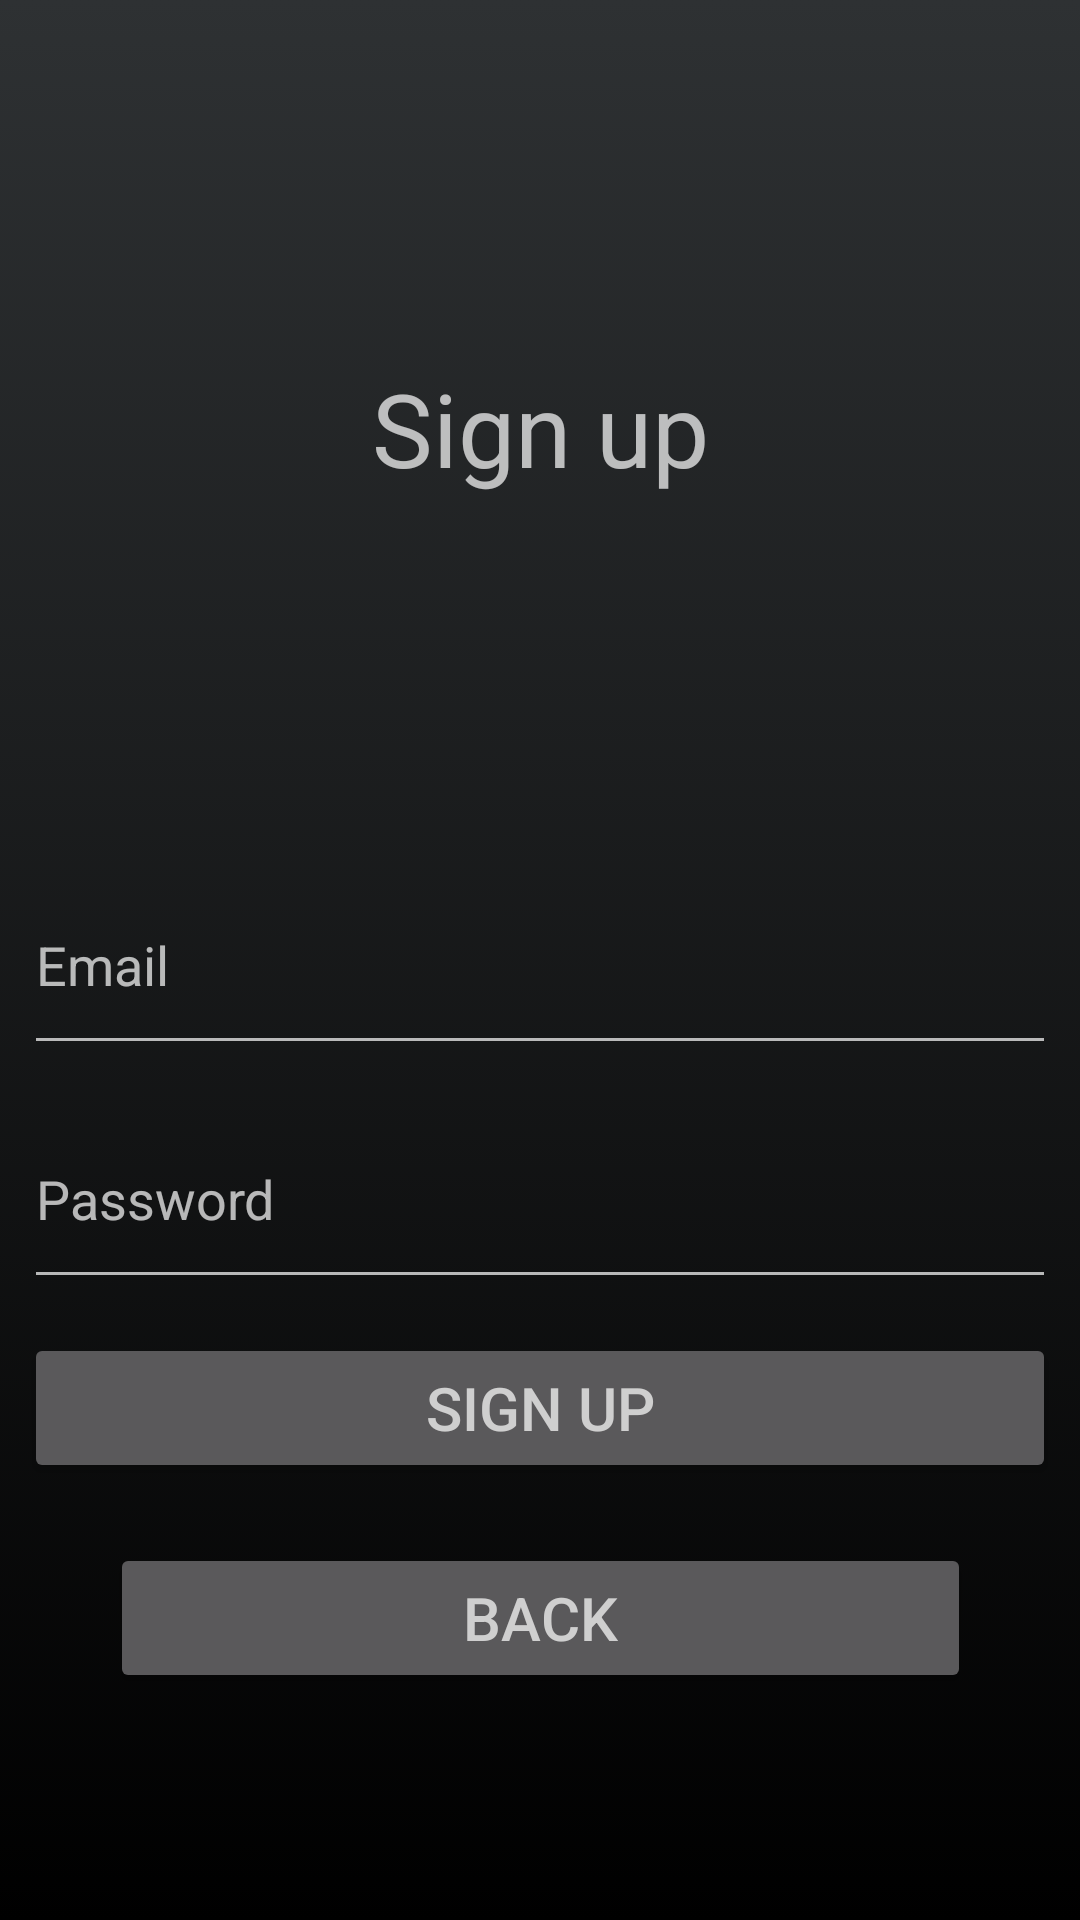

Write the Android layout XML for this screen, with the resource values it uses.
<!-- AndroidManifest.xml: application theme Theme.Chatter -->
<!-- res/layout/fragment_register.xml -->
<?xml version="1.0" encoding="utf-8"?>
<androidx.constraintlayout.widget.ConstraintLayout xmlns:android="http://schemas.android.com/apk/res/android"
    xmlns:app="http://schemas.android.com/apk/res-auto"
    xmlns:tools="http://schemas.android.com/tools"
    android:id="@+id/container"
    android:layout_width="match_parent"
    android:layout_height="match_parent"
    android:background="@drawable/gradient"
    android:paddingLeft="@dimen/fragment_horizontal_margin"
    android:paddingTop="@dimen/fragment_vertical_margin"
    android:paddingRight="@dimen/fragment_horizontal_margin"
    android:paddingBottom="@dimen/fragment_vertical_margin"
    tools:context=".ui.fragments.auth.login.LoginFragment">

    <EditText
        android:id="@+id/username"
        android:layout_width="match_parent"
        android:layout_height="70dp"
        android:layout_marginStart="8dp"
        android:layout_marginEnd="8dp"
        android:hint="@string/prompt_email"
        android:inputType="textEmailAddress"
        android:selectAllOnFocus="true"
        app:layout_constraintBottom_toBottomOf="parent"
        app:layout_constraintEnd_toEndOf="parent"
        app:layout_constraintHorizontal_bias="0.0"
        app:layout_constraintStart_toStartOf="parent"
        app:layout_constraintTop_toTopOf="parent" />

    <EditText
        android:id="@+id/password"
        android:layout_width="match_parent"
        android:layout_height="70dp"
        android:layout_marginStart="8dp"
        android:layout_marginTop="8dp"
        android:layout_marginEnd="8dp"
        android:hint="@string/prompt_password"
        android:imeActionLabel="@string/action_sign_in"
        android:imeOptions="actionDone"
        android:inputType="textPassword"
        android:selectAllOnFocus="true"
        app:layout_constraintEnd_toEndOf="parent"
        app:layout_constraintStart_toStartOf="parent"
        app:layout_constraintTop_toBottomOf="@+id/username" />

    <Button
        android:id="@+id/sign_up_button"
        android:layout_width="match_parent"
        android:layout_height="50dp"
        android:layout_gravity="start"
        android:layout_marginStart="8dp"
        android:layout_marginEnd="8dp"
        android:enabled="true"
        android:text="@string/action_register"
        android:textSize="20sp"
        app:layout_constraintBottom_toBottomOf="parent"
        app:layout_constraintEnd_toEndOf="parent"
        app:layout_constraintHorizontal_bias="0.75"
        app:layout_constraintStart_toStartOf="parent"
        app:layout_constraintTop_toBottomOf="@+id/password"
        app:layout_constraintVertical_bias="0.073" />

    <ProgressBar
        android:id="@+id/loading"
        android:layout_width="0dp"
        android:layout_height="0dp"
        android:layout_gravity="center"
        android:visibility="gone"
        app:layout_constraintBottom_toBottomOf="parent"
        app:layout_constraintEnd_toEndOf="parent"
        app:layout_constraintHorizontal_bias="0.5"
        app:layout_constraintStart_toStartOf="parent"
        app:layout_constraintTop_toTopOf="parent" />

    <Button
        android:id="@+id/back"
        android:layout_width="287dp"
        android:layout_height="50dp"
        android:layout_marginTop="20dp"
        android:text="@string/back_button"
        android:textSize="20sp"
        app:layout_constraintEnd_toEndOf="parent"
        app:layout_constraintHorizontal_bias="0.5"
        app:layout_constraintStart_toStartOf="parent"
        app:layout_constraintTop_toBottomOf="@+id/sign_up_button" />

    <TextView
        android:id="@+id/loginTitle"
        android:layout_width="wrap_content"
        android:layout_height="wrap_content"
        android:text="@string/register"
        android:textSize="34sp"
        app:layout_constraintBottom_toTopOf="@+id/username"
        app:layout_constraintEnd_toEndOf="parent"
        app:layout_constraintStart_toStartOf="parent"
        app:layout_constraintTop_toTopOf="parent" />
</androidx.constraintlayout.widget.ConstraintLayout>
<!-- resources referenced by this layout -->
<resources>
  <!-- drawable gradient (drawable) -->
  <?xml version="1.0" encoding="utf-8"?>
  <selector xmlns:android="http://schemas.android.com/apk/res/android">
  <item>
      <shape>
          <gradient android:angle="-45"
              android:startColor="#FF2E3133"
              android:endColor="#000000"/>
      </shape>
  </item>
  </selector>
  <string name="action_register">Sign up</string>
  <string name="action_sign_in">Sign in</string>
  <string name="back_button">Back</string>
  <string name="prompt_email" translatable="false">Email</string>
  <string name="prompt_password">Password</string>
  <string name="register">Sign up</string>
  <style name="Theme.Chatter" parent="Theme.MaterialComponents.NoActionBar">
          
          <item name="colorPrimary">#E3E3E3</item>
          <item name="colorOnPrimary">#121212</item>
          
          <item name="android:statusBarColor" tools:targetApi="l">?attr/background</item>
          
          <item name="android:colorBackground">#131313</item>
          <item name="android:textColorPrimary">#CFCFCF</item>
          <item name="textAppearanceButton">@style/ShapeAppearance.Material3.MediumComponent</item>
          <item name="materialButtonStyle">@style/Widget.Material3.Button</item>
      </style>
</resources>
